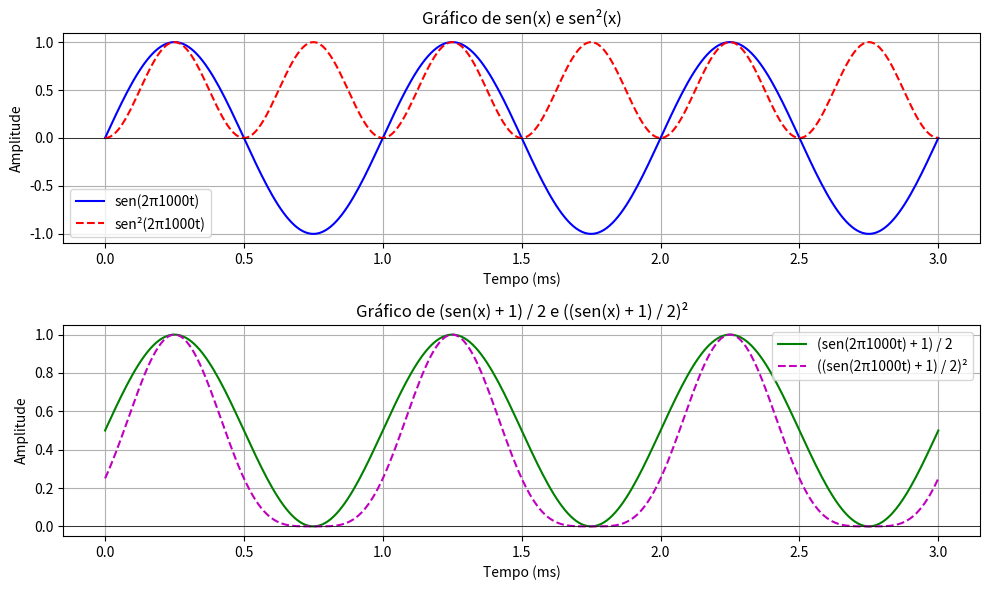

Write the Python code that produced this figure.
import numpy as np
import matplotlib.pyplot as plt

# Definição do sinal
frequencia = 1000  # 1 kHz
periodo = 1 / frequencia  # 1 ms
num_periodos = 3  # Número de períodos a serem plotados
fs = 100000  # Frequência de amostragem (100x maior que o sinal)

# Criando o eixo do tempo
t = np.linspace(0, num_periodos * periodo, int(fs * num_periodos * periodo))

# Sinais originais
y1 = np.sin(2 * np.pi * frequencia * t)  # sen(x)
y2 = y1 ** 2  # sen²(x)

# Sinais deslocados para excursão entre 0 e 1
y3 = (y1 + 1) / 2  # (sen(x) + 1) / 2
y4 = y3 ** 2  # ((sen(x) + 1) / 2)²

# Criando a figura
plt.figure(figsize=(10, 6))

# Gráfico 1: sen(x) e sen²(x)
plt.subplot(2, 1, 1)
plt.plot(t * 1000, y1, label='sen(2π1000t)', linestyle='-', color='b')
plt.plot(t * 1000, y2, label='sen²(2π1000t)', linestyle='--', color='r')
plt.axhline(0, color='black', linewidth=0.5)
plt.xlabel('Tempo (ms)')
plt.ylabel('Amplitude')
plt.title('Gráfico de sen(x) e sen²(x)')
plt.legend()
plt.grid()

# Gráfico 2: (sen(x) + 1) / 2 e ((sen(x) + 1) / 2)²
plt.subplot(2, 1, 2)
plt.plot(t * 1000, y3, label='(sen(2π1000t) + 1) / 2', linestyle='-', color='g')
plt.plot(t * 1000, y4, label='((sen(2π1000t) + 1) / 2)²', linestyle='--', color='m')
plt.axhline(0, color='black', linewidth=0.5)
plt.xlabel('Tempo (ms)')
plt.ylabel('Amplitude')
plt.title('Gráfico de (sen(x) + 1) / 2 e ((sen(x) + 1) / 2)²')
plt.legend()
plt.grid()

# Ajuste de layout e exibição do gráfico
plt.tight_layout()
plt.show()

